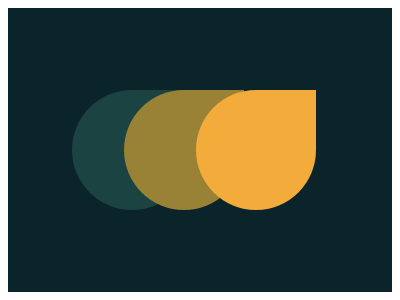

Write the HTML and CSS that draws this image.

<container>
    <tear1></tear1>
    <tear2></tear2>
    <tear0></tear0>
  </container>
  <style>
    container {
      width: 100%;
      height: 100%;
      background: #0B2429;
      display: flex;
      flex-direction: row-reverse;
      justify-content: center;
      align-items: center;
    }
    tear0 {
      background: #1A4341;
      width: 7.5rem;
      height: 7.5rem;
      border-radius: 50%;
      z-index: 0;
      border-radius: 0 50% 50% 50%;
      transform: rotate(90deg);
      position: absolute;
      margin-right: 8.5rem;
    }
    tear1 {
      background: #F3AC3C;
      width: 7.5rem;
      height: 7.5rem;
      border-radius: 50%;
      z-index: 2;
      border-radius: 0 50% 50% 50%;
      transform: rotate(90deg);
      position: absolute;
      margin-left: 7rem;
    }
      tear2 {
      background: #998235;
      width: 7.5rem;
      height: 7.5rem;
      border-radius: 50%;
      z-index: 1;
      border-radius: 0 50% 50% 50%;
      transform: rotate(90deg);
      position: absolute;
      margin-left: -2rem;
    }
  </style>